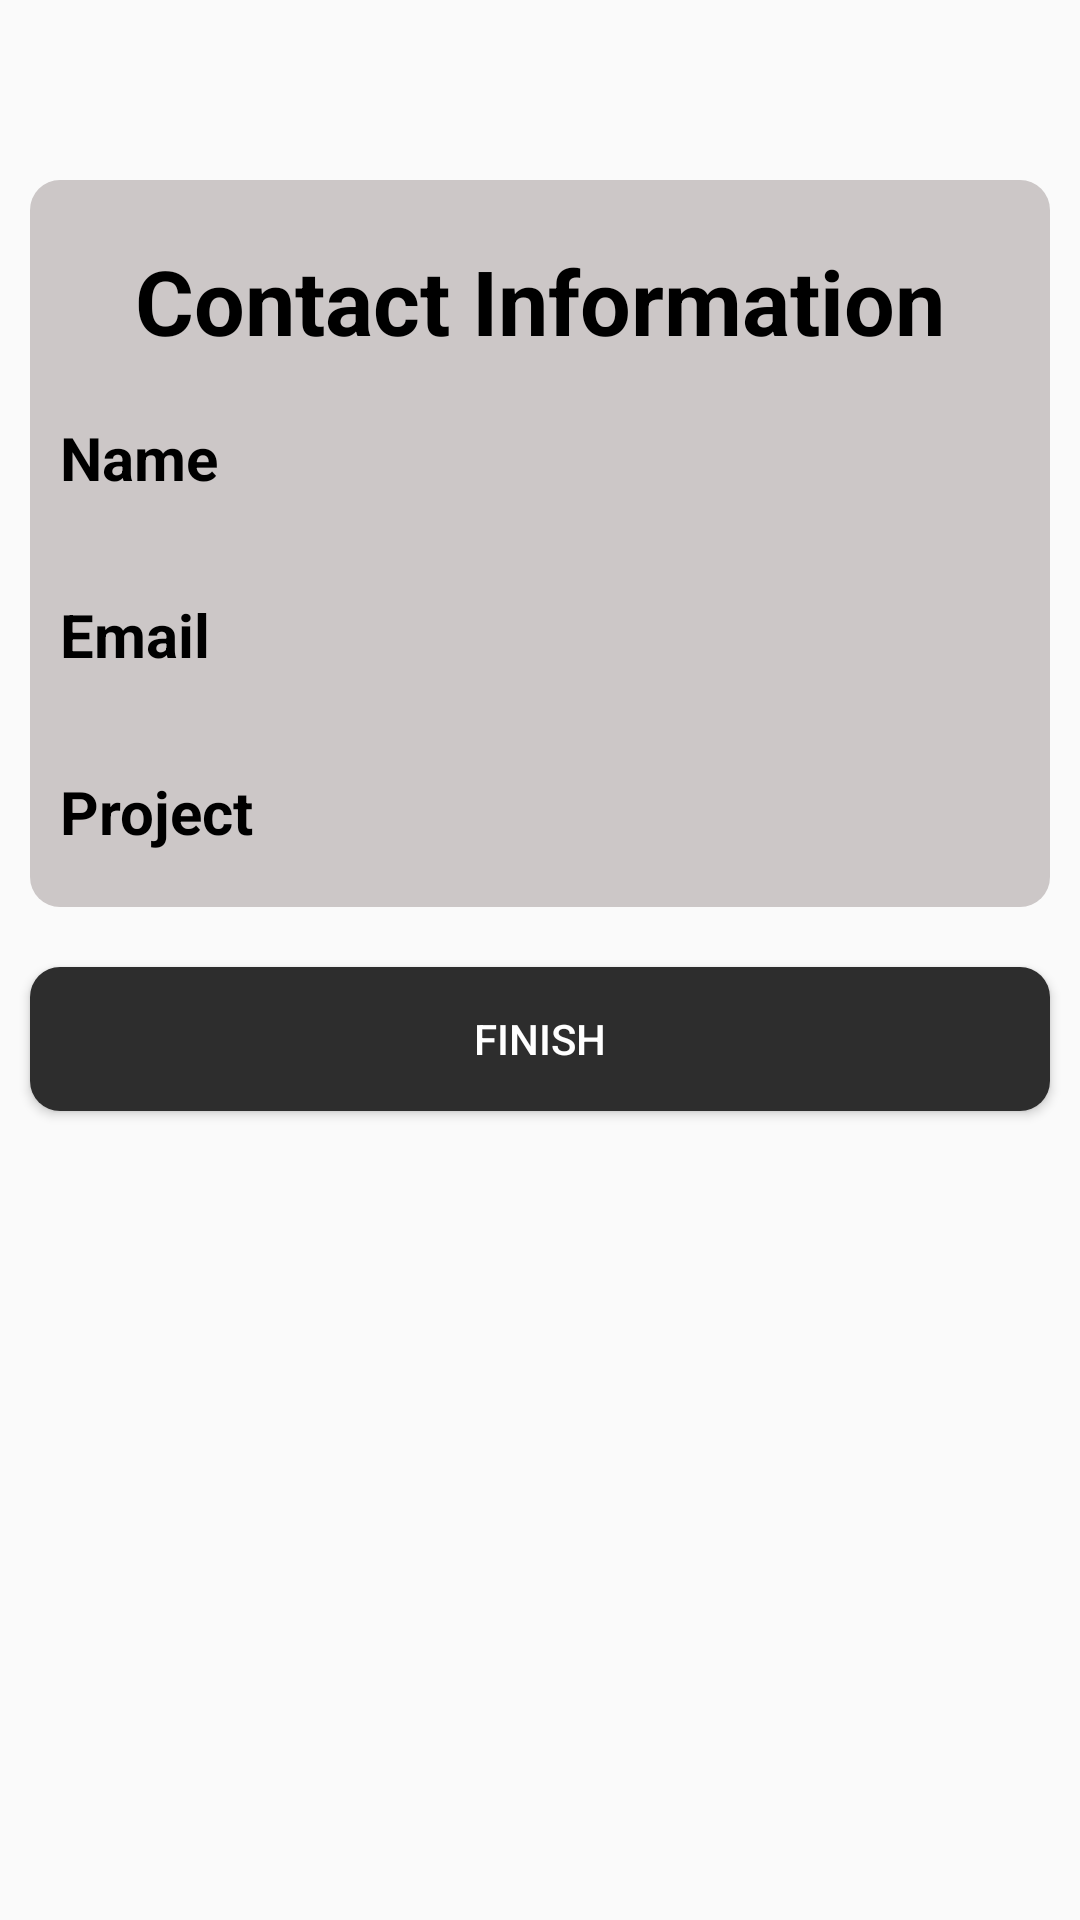

Here is an Android app screen rendered from its layout file. Give the layout XML and the strings, colors and styles it references.
<!-- AndroidManifest.xml: application theme Theme.Ex2_18521507 -->
<!-- res/layout/activity_finish_get_contact_info.xml -->
<?xml version="1.0" encoding="utf-8"?>
<LinearLayout xmlns:android="http://schemas.android.com/apk/res/android"
    android:layout_width="match_parent"
    android:layout_height="match_parent"
    android:orientation="vertical"
    android:background="@drawable/wave"
    >
 <LinearLayout
     android:layout_width="match_parent"
     android:layout_height="wrap_content"
     android:orientation="vertical"
     android:layout_marginTop="60dp"
     android:layout_marginLeft="10dp"
     android:layout_marginRight="10dp"
     android:background="@drawable/custom_button_number"
     >
     <TextView
         android:layout_width="wrap_content"
         android:layout_height="wrap_content"
         android:layout_marginTop="20sp"
         android:layout_gravity="center"
         android:textColor="@color/black"
         android:text="Contact Information"
         android:textStyle="bold"
         android:textSize="30sp"
         />
     <LinearLayout
         android:layout_width="match_parent"
         android:layout_height="wrap_content"
         android:layout_marginTop="15dp"
         android:layout_marginLeft="10dp"
         >
         <LinearLayout
             android:layout_width="match_parent"
             android:layout_height="wrap_content"
             android:layout_marginRight="15dp"
             >
             <TextView
                 android:layout_width="75dp"
                 android:layout_height="wrap_content"
                 android:text="Name"
                 android:layout_marginRight="15dp"
                 android:textColor="@color/black"
                 android:textSize="20sp"
                 android:textStyle="bold"/>
             <TextView
                 android:id="@+id/text_name"
                 android:layout_width="match_parent"
                 android:layout_height="wrap_content"
                 android:padding="10sp"
                 android:textColor="@color/black"
                 />
         </LinearLayout>
     </LinearLayout>
     <LinearLayout
         android:layout_width="match_parent"
         android:layout_height="wrap_content"
         android:layout_marginTop="20dp"
         android:layout_marginLeft="10dp"
         >
         <LinearLayout
             android:layout_width="match_parent"
             android:layout_height="wrap_content"
             android:layout_marginRight="15dp"
             >
             <TextView
                 android:layout_width="75dp"
                 android:layout_height="wrap_content"
                 android:text="Email"
                 android:layout_marginRight="15dp"
                 android:textSize="20sp"
                 android:textColor="@color/black"
                 android:textStyle="bold"/>
             <TextView
                 android:id="@+id/text_email"
                 android:layout_width="match_parent"
                 android:layout_height="wrap_content"
                 android:textColor="@color/black"
                 android:padding="10sp"
                 />
         </LinearLayout>
     </LinearLayout>
     <LinearLayout
         android:layout_width="match_parent"
         android:layout_height="wrap_content"
         android:layout_marginTop="20dp"
         android:layout_marginBottom="10dp"
         android:layout_marginLeft="10dp"
         >
         <LinearLayout
             android:layout_width="match_parent"
             android:layout_height="wrap_content"
             android:layout_marginRight="15dp"
             >
             <TextView
                 android:layout_width="75dp"
                 android:layout_height="wrap_content"
                 android:text="Project"
                 android:layout_marginRight="15dp"
                 android:textSize="20sp"
                 android:textColor="@color/black"
                 android:textStyle="bold"/>
             <TextView
                 android:id="@+id/text_project"
                 android:layout_width="match_parent"
                 android:layout_height="wrap_content"
                 android:textColor="@color/black"
                 android:padding="10sp"
                 />
         </LinearLayout>
     </LinearLayout>


 </LinearLayout>


    <Button
        android:id="@+id/btn_ViewFinish"
        android:layout_width="match_parent"
        android:layout_height="wrap_content"
        android:layout_marginTop="20sp"
        android:layout_marginRight="10dp"
        android:layout_marginLeft="10dp"
        android:background="@drawable/custom_button_func"
        android:textColor="@color/white"
        android:text="@string/Contact_finish"
        android:layout_gravity="center"
        />

</LinearLayout>
<!-- resources referenced by this layout -->
<resources>
  <color name="black">#FF000000</color>
  <color name="white">#FFFFFFFF</color>
  <!-- drawable custom_button_func (drawable) -->
  <?xml version="1.0" encoding="utf-8"?>
  <shape xmlns:android="http://schemas.android.com/apk/res/android" android:shape="rectangle">
      <solid android:color="@color/buttonFuncDark"/>
      <corners android:radius="10dp"/>
  </shape>
  <!-- drawable custom_button_number (drawable) -->
  <?xml version="1.0" encoding="utf-8"?>
  <shape xmlns:android="http://schemas.android.com/apk/res/android" android:shape="rectangle">
      <solid android:color="@color/buttonFuncLight"/>
      <corners android:radius="10dp"/>
  </shape>
  <string name="Contact_finish">Finish</string>
  <style name="Theme.Ex2_18521507" parent="Theme.AppCompat.DayNight.DarkActionBar">
          
          <item name="colorPrimary">@color/purple_500</item>
          <item name="colorPrimaryVariant">@color/purple_700</item>
          <item name="colorOnPrimary">@color/white</item>
          
          <item name="colorSecondary">@color/teal_200</item>
          <item name="colorSecondaryVariant">@color/teal_700</item>
          <item name="colorOnSecondary">@color/black</item>
          
          <item name="android:statusBarColor" tools:targetApi="l">?attr/colorPrimaryVariant</item>
          
      </style>
  <color name="buttonFuncDark">#2D2D2D</color>
  <color name="buttonFuncLight">#CCC7C7</color>
  <color name="purple_500">#FF6200EE</color>
  <color name="purple_700">#FF3700B3</color>
  <color name="teal_200">#FF03DAC5</color>
  <color name="teal_700">#FF018786</color>
</resources>
